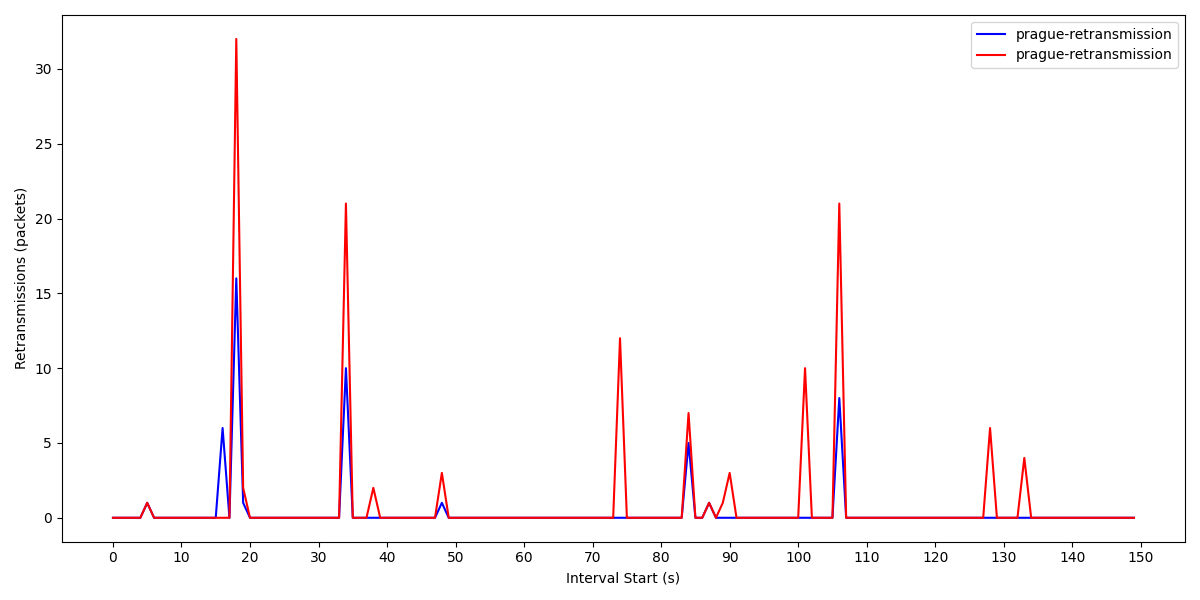

Values plotted in this chart, from the file beside it:
Interval start, prague-retransmission, cubic-retransmission
0, 0, 0
1, 0, 0
2, 0, 0
3, 0, 0
4, 0, 0
5, 1, 1
6, 0, 0
7, 0, 0
8, 0, 0
9, 0, 0
10, 0, 0
11, 0, 0
12, 0, 0
13, 0, 0
14, 0, 0
15, 0, 0
16, 6, 0
17, 0, 0
18, 16, 32
19, 1, 2
20, 0, 0
21, 0, 0
22, 0, 0
23, 0, 0
24, 0, 0
25, 0, 0
26, 0, 0
27, 0, 0
28, 0, 0
29, 0, 0
30, 0, 0
31, 0, 0
32, 0, 0
33, 0, 0
34, 10, 21
35, 0, 0
36, 0, 0
37, 0, 0
38, 0, 2
39, 0, 0
40, 0, 0
41, 0, 0
42, 0, 0
43, 0, 0
44, 0, 0
45, 0, 0
46, 0, 0
47, 0, 0
48, 1, 3
49, 0, 0
50, 0, 0
51, 0, 0
52, 0, 0
53, 0, 0
54, 0, 0
55, 0, 0
56, 0, 0
57, 0, 0
58, 0, 0
59, 0, 0
... 92 more rows
